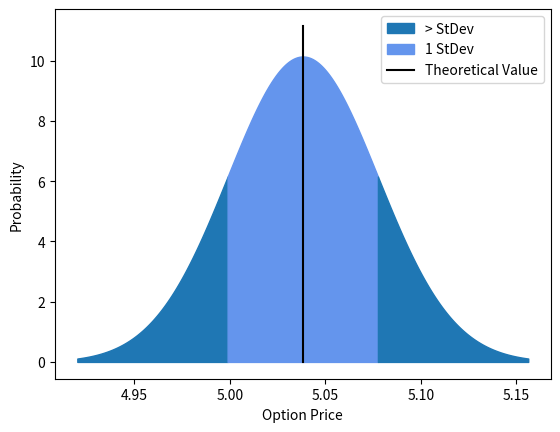

Here is the Python script that generated this plot:
import math
import numpy as np
import datetime
import scipy.stats as stats
from scipy.stats import qmc
import matplotlib.pyplot as plt
from scipy.linalg import cholesky

# quasi random number Halton
def halton_norm(n, d=1):
    sampler = qmc.Halton(d, scramble=True)
    x_halton = sampler.random(n)
    return stats.norm.ppf(x_halton)


# Input parameters for derivative
S1 = 101.15  # 30        #stock price
S2 = 101.15  # 30        #stock price
S3 = 101.15  # 30        #stock price
K = (S1-S2)+(S1-S3)+(S2-S3)  #current spread
vol1 = 0.1  # 0.3        #volatility as percentage
vol2 = 0.1  # 0.3        #volatility as percentage
vol3 = 0.1  # 0.3        #volatility as percentage
rho12 = 0.922323 # correlation S1 and S2
rho13 = 0.922323 # correlation S1 and S3
rho23 = 0.922323 # correlation S2 and S3

#correlation matrix
rho = np.array([[1.0,rho12,rho13],
                [rho12,1.0,rho23],
                [rho13,rho23,1.0]])

r = 0.01            #risk-free rate as percentage
Nrsteps = 10              #Nr of time steps/only one is needed but implemented for more complicated SDE`s
Nrsims = 10000            #Nr of simulations
T = ((datetime.date(2022,3,17)-datetime.date(2022,1,17)).days+1)/365  #time in years

# Discrete steps
dt = T / Nrsteps
nu1xdt = (r - 0.5 * vol1 ** 2) * dt  # GBM
vol1xsqdt = vol1 * np.sqrt(dt)  # GBM
lnS_1 = np.log(S1)
nu2xdt = (r - 0.5 * vol2 ** 2) * dt  # GBM
vol2xsqdt = vol2 * np.sqrt(dt)  # GBM
lnS_2 = np.log(S2)
nu3xdt = (r - 0.5 * vol3 ** 2) * dt  # GBM
vol3xsqdt = vol3 * np.sqrt(dt)  # GBM
lnS_3 = np.log(S3)

# (lower) cholesky decomposition
lower_chol = cholesky(rho, lower=True)

sum_C_T = 0
sum_C_T2 = 0



# MC algorithm
for i in range(Nrsims):
    lnS_t1 = lnS_1
    lnS_t2 = lnS_2
    lnS_t3 = lnS_3

    lnS_t1anti = lnS_1
    lnS_t2anti = lnS_2
    lnS_t3anti = lnS_3
    for j in range(Nrsteps):
        # Generate correlated random variables
        Z = np.random.normal(0.0, 1.0, size=(3))
        epsilon = Z @ lower_chol

        lnS_t1 = lnS_t1 + nu1xdt + vol1xsqdt * epsilon[0]  # GBM
        lnS_t2 = lnS_t2 + nu2xdt + vol2xsqdt * epsilon[1]  # GBM
        lnS_t3 = lnS_t3 + nu3xdt + vol3xsqdt * epsilon[2]  # GBM

        lnS_t1anti = lnS_t1anti + nu1xdt - vol1xsqdt * epsilon[0]  # GBM
        lnS_t2anti = lnS_t2anti + nu2xdt - vol2xsqdt * epsilon[1]  # GBM
        lnS_t3anti = lnS_t3anti + nu3xdt - vol3xsqdt * epsilon[2]  # GBM
    # Calc Payoff and average
    S_T1 = np.exp(lnS_t1)  # GBM
    S_T2 = np.exp(lnS_t2)  # GBM
    S_T3 = np.exp(lnS_t3)  # GBM

    S_T1anti = np.exp(lnS_t1anti)  # GBM
    S_T2anti = np.exp(lnS_t2anti)  # GBM
    S_T3anti = np.exp(lnS_t3anti)  # GBM

    C_T = 0.5 * (max(0, (S_T1-S_T2)+(S_T1-S_T3)+(S_T2-S_T3) - K) + max(0, (S_T1anti-S_T2anti)+(S_T1anti-S_T3anti)+(S_T2anti-S_T3anti) - K))
    sum_C_T = sum_C_T + C_T
    sum_C_T2 = sum_C_T2 + C_T * C_T
# Discount payoff and calc Standard Error
C_0 = np.exp(-r * T) * sum_C_T / Nrsims
sigma = np.sqrt((sum_C_T2 - sum_C_T * sum_C_T / Nrsims) * np.exp(-2 * r * T) / (Nrsims - 1))
SE = sigma / np.sqrt(Nrsims)
print("Estimated Price of Call option: ${0} +/- {1}".format(np.round(C_0, 3), np.round(SE, 4)))

# Visualize avg Payoff and SE
x1 = np.linspace(C_0-3*SE, C_0-1*SE, 100)
x2 = np.linspace(C_0-1*SE, C_0+1*SE, 100)
x3 = np.linspace(C_0+1*SE, C_0+3*SE, 100)
s1 = stats.norm.pdf(x1, C_0, SE)
s2 = stats.norm.pdf(x2, C_0, SE)
s3 = stats.norm.pdf(x3, C_0, SE)
plt.fill_between(x1, s1, color='tab:blue',label='> StDev')
plt.fill_between(x2, s2, color='cornflowerblue',label='1 StDev')
plt.fill_between(x3, s3, color='tab:blue')
plt.plot([C_0,C_0],[0, max(s2)*1.1], 'k',
        label='Theoretical Value')
plt.ylabel("Probability")
plt.xlabel("Option Price")
plt.legend()
plt.show()